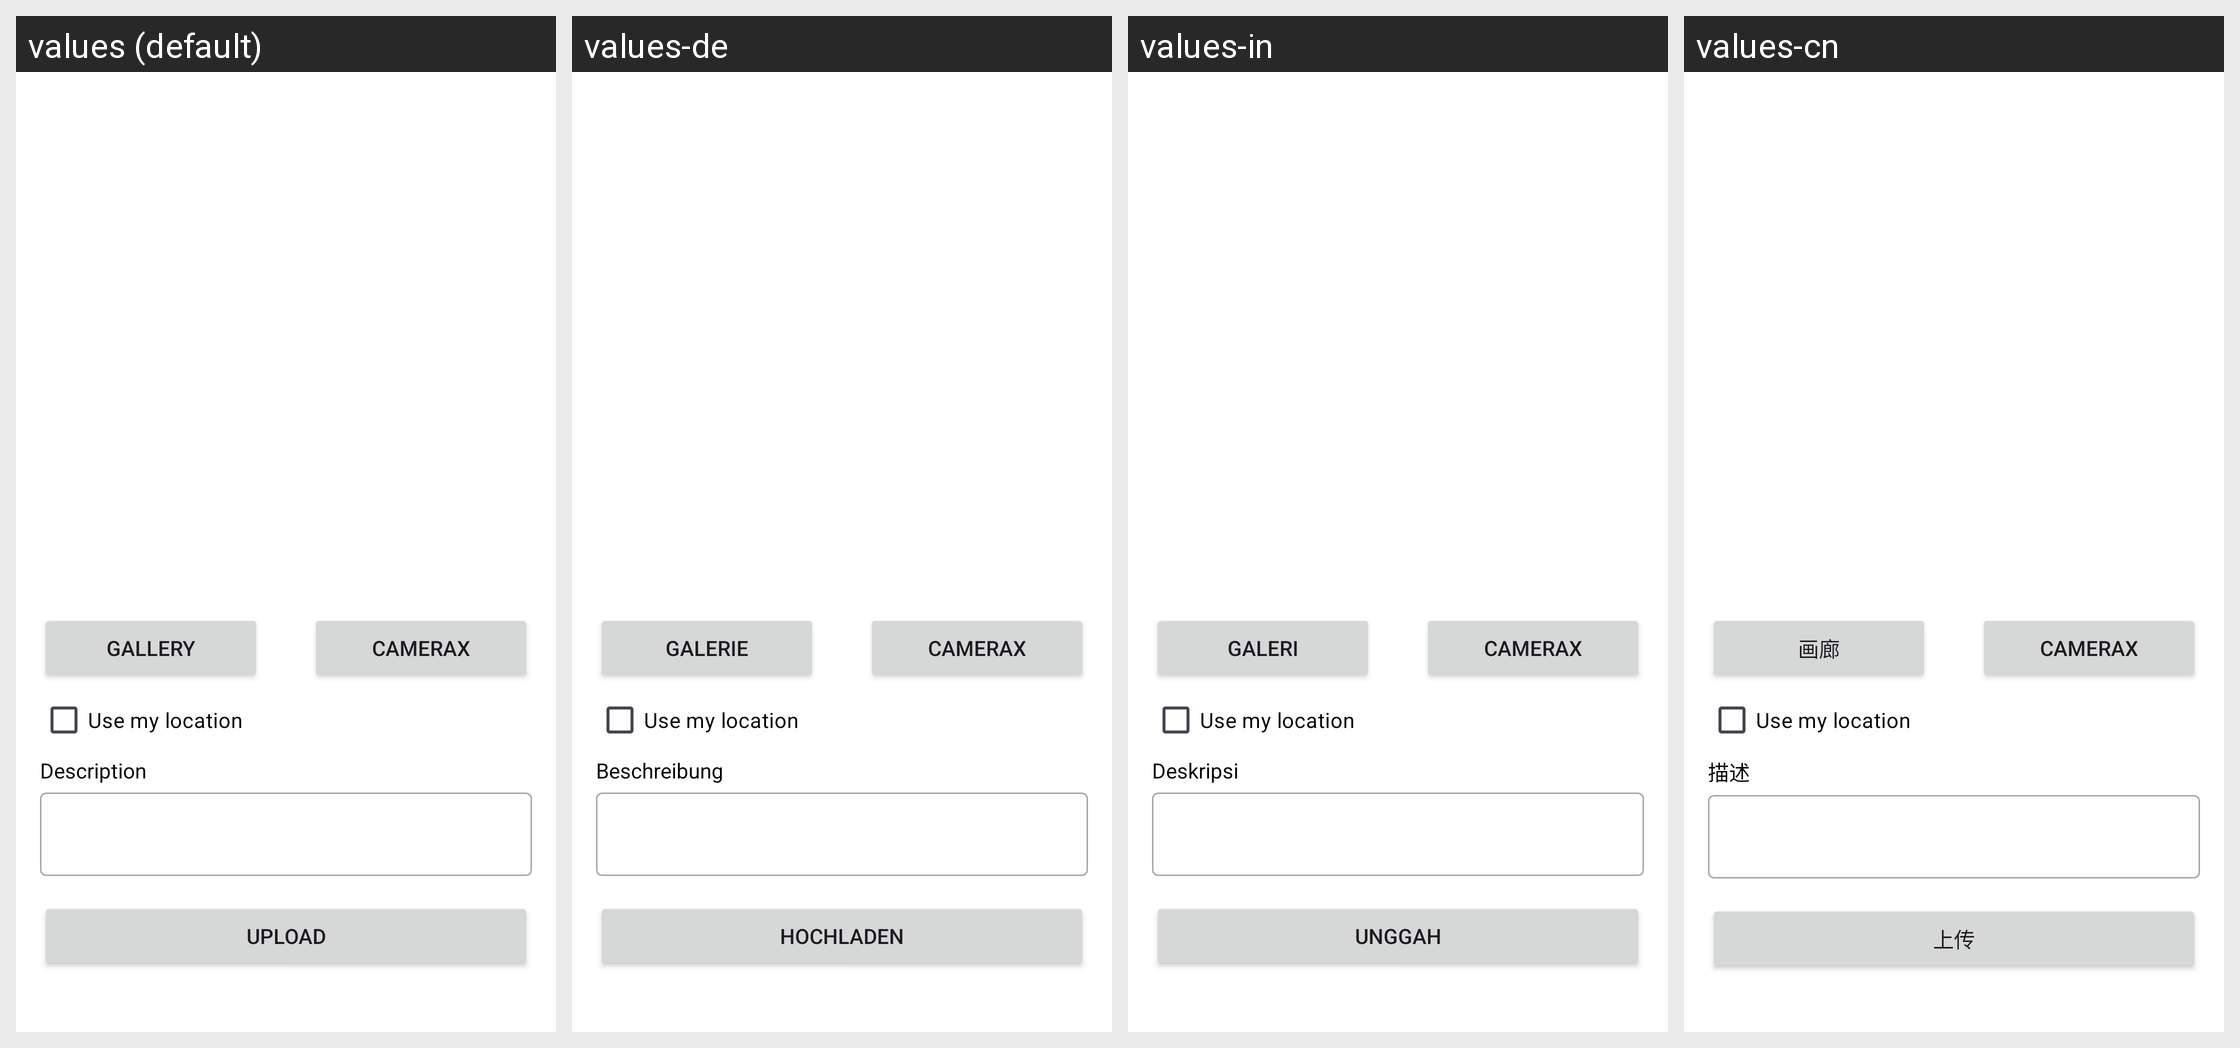

The same Android screen rendered under several of its app's locales, left to right. List the strings drawn on it with the default value and each locale's translation.
Android screen res/layout/activity_upload.xml rendered under 4 locales, left to right: values (default), values-de, values-in, values-cn. Device: Nexus 5 (rendered at 1080×1920; each locale shown at half size, 540×960, under a caption strip naming it); theme Theme.IniGua.
Other locales in the repository, not shown: values-es, values-fr, values-ru.
Strings drawn on this screen, with the default value and each locale's value (text and hints the layout hard-codes, and strings that could not be matched under every locale, appear in the picture but are not listed):

gallery
  values: Gallery
  values-de: Galerie
  values-in: Galeri
  values-cn: 画廊

camera_x
  values: CameraX
  values-de: CameraX
  values-in: CameraX
  values-cn: CameraX

use_location
  values: Use my location
  values-de: Use my location  [not translated; the default value is used]
  values-in: Use my location  [not translated; the default value is used]
  values-cn: Use my location  [not translated; the default value is used]

descriptionLabel
  values: Description
  values-de: Beschreibung
  values-in: Deskripsi
  values-cn: 描述

upload
  values: Upload
  values-de: Hochladen
  values-in: Unggah
  values-cn: 上传
